Dataset: dataset (GitHub, TranHuuHoang99/CPP_Library). Classes: image cachua, image carot, image chuoi, image man, image ot, image tl, image xoai.

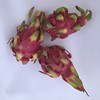
Label: image tl

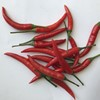
Label: image ot

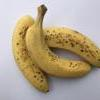
Label: image chuoi

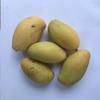
Label: image xoai

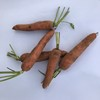
Label: image carot

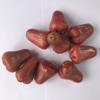
Label: image man
